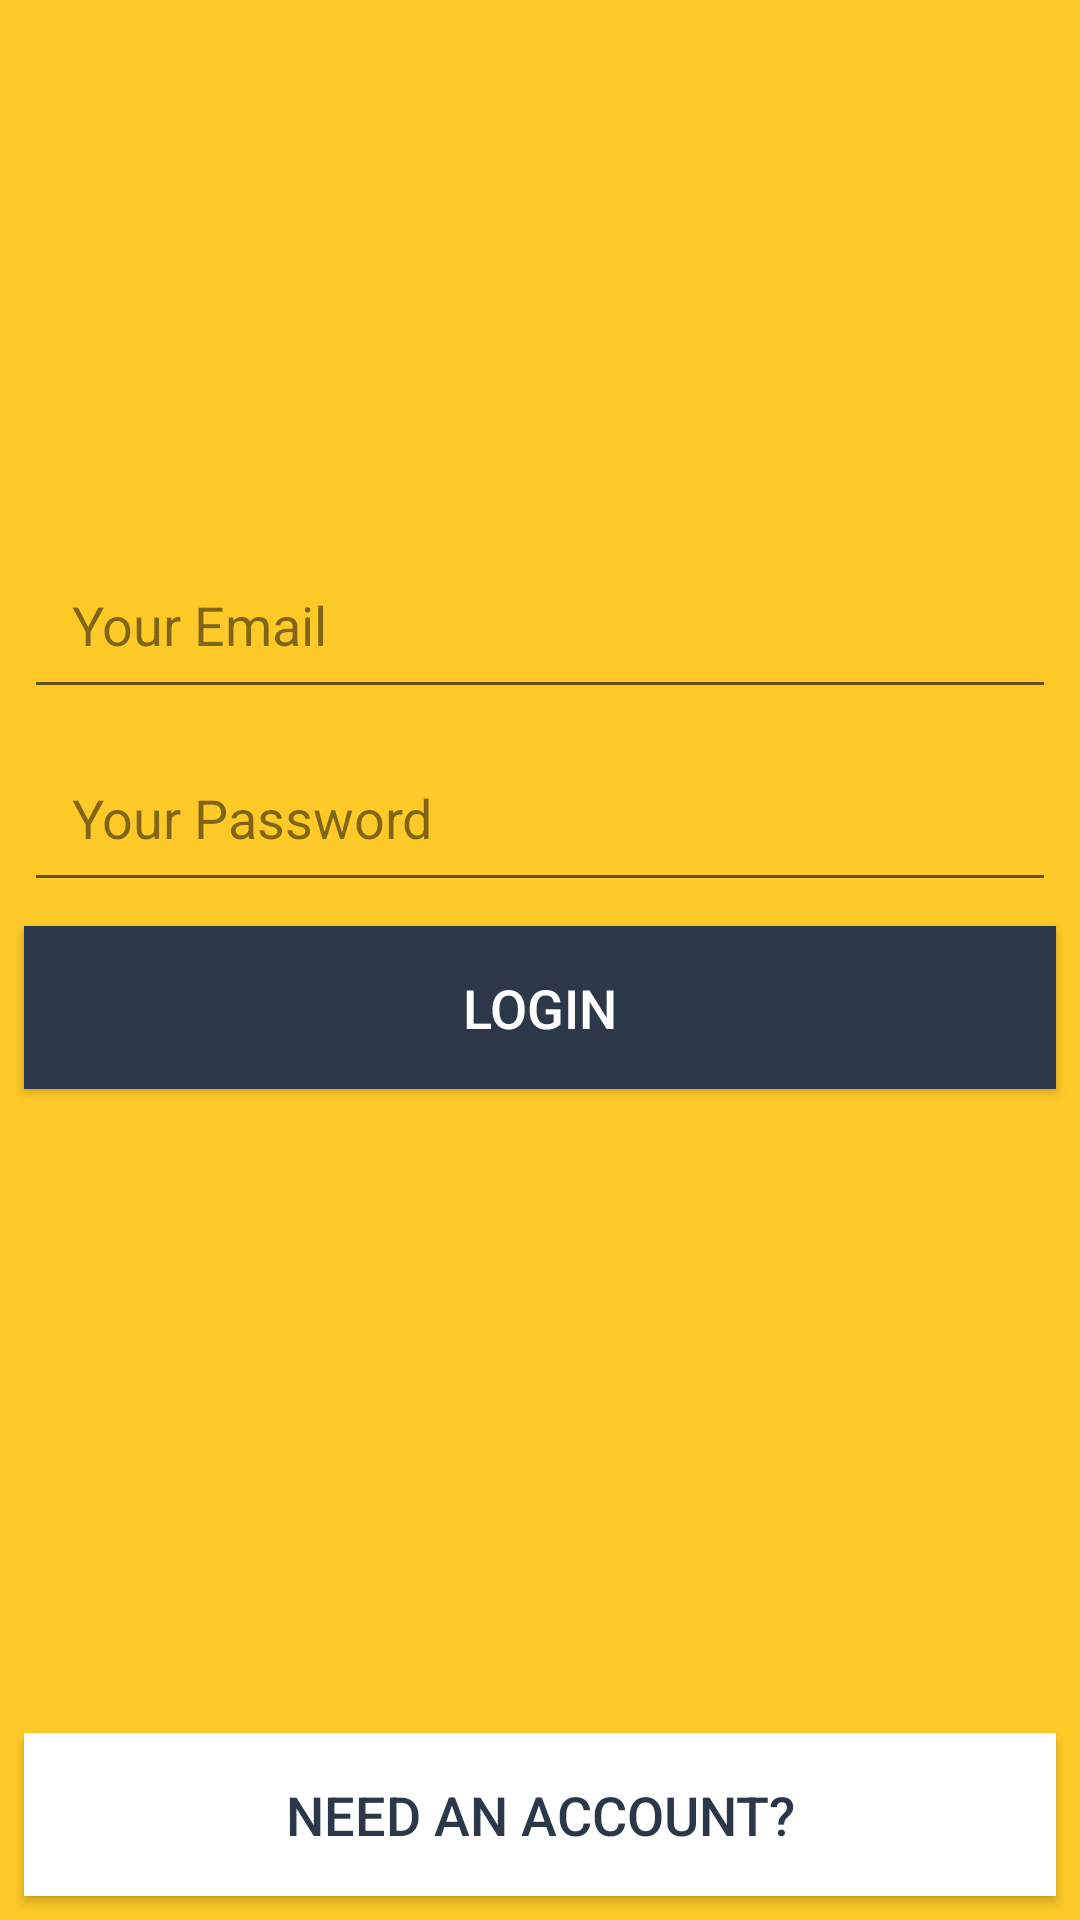

Here is an Android app screen rendered from its layout file. Give the layout XML and the strings, colors and styles it references.
<!-- AndroidManifest.xml: application theme AppTheme -->
<!-- res/layout/activity_login.xml -->
<?xml version="1.0" encoding="utf-8"?>
<android.support.constraint.ConstraintLayout xmlns:android="http://schemas.android.com/apk/res/android"
    xmlns:app="http://schemas.android.com/apk/res-auto"
    xmlns:tools="http://schemas.android.com/tools"
    android:layout_width="match_parent"
    android:layout_height="match_parent"
    android:background="@color/colorPrimary"
    tools:context=".LoginActivity">

    <EditText
        android:id="@+id/register_email"
        android:layout_width="0dp"
        android:layout_height="wrap_content"
        android:layout_marginEnd="8dp"
        android:layout_marginLeft="8dp"
        android:layout_marginRight="8dp"
        android:layout_marginStart="8dp"
        android:layout_marginTop="180dp"
        android:ems="10"
        android:hint="@string/email_hint"
        android:inputType="textEmailAddress"
        android:padding="16dp"
        android:textColor="@color/colorAccent"
        android:textColorHint="@color/blackTransparentHalf"
        android:textSize="18sp"
        app:layout_constraintEnd_toEndOf="parent"
        app:layout_constraintStart_toStartOf="parent"
        app:layout_constraintTop_toTopOf="parent" />

    <EditText
        android:id="@+id/register__confirm_password"
        android:layout_width="0dp"
        android:layout_height="wrap_content"
        android:layout_marginEnd="8dp"
        android:layout_marginLeft="8dp"
        android:layout_marginRight="8dp"
        android:layout_marginStart="8dp"
        android:layout_marginTop="8dp"
        android:ems="10"
        android:hint="@string/password_hint"
        android:inputType="textPassword"
        android:padding="16dp"
        android:textColor="@color/colorAccent"
        android:textColorHint="@color/blackTransparentHalf"
        app:layout_constraintEnd_toEndOf="parent"
        app:layout_constraintStart_toStartOf="parent"
        app:layout_constraintTop_toBottomOf="@+id/register_email" />

    <Button
        android:id="@+id/login_btn"
        android:layout_width="0dp"
        android:layout_height="wrap_content"
        android:layout_marginEnd="8dp"
        android:layout_marginLeft="8dp"
        android:layout_marginRight="8dp"
        android:layout_marginStart="8dp"
        android:layout_marginTop="8dp"
        android:background="@color/colorAccent"
        android:paddingBottom="15dp"
        android:paddingTop="15dp"
        android:text="@string/login_btn_text"
        android:textColor="@android:color/white"
        android:textSize="18sp"
        app:layout_constraintEnd_toEndOf="parent"
        app:layout_constraintStart_toStartOf="parent"
        app:layout_constraintTop_toBottomOf="@+id/register__confirm_password" />

    <Button
        android:id="@+id/login_reg_btn"
        android:layout_width="0dp"
        android:layout_height="wrap_content"
        android:layout_marginBottom="8dp"
        android:layout_marginEnd="8dp"
        android:layout_marginLeft="8dp"
        android:layout_marginRight="8dp"
        android:layout_marginStart="8dp"
        android:background="@android:color/white"
        android:paddingBottom="15dp"
        android:paddingTop="15dp"
        android:text="@string/new_account"
        android:textColor="@color/colorAccent"
        android:textSize="18sp"
        app:layout_constraintBottom_toBottomOf="parent"
        app:layout_constraintEnd_toEndOf="parent"
        app:layout_constraintStart_toStartOf="parent" />

    <ProgressBar
        android:id="@+id/login_progress"
        style="?android:attr/progressBarStyleHorizontal"
        android:layout_width="0dp"
        android:layout_height="19dp"
        android:layout_marginEnd="8dp"
        android:layout_marginStart="8dp"
        android:indeterminate="true"
        android:visibility="invisible"
        app:layout_constraintEnd_toEndOf="parent"
        app:layout_constraintStart_toStartOf="parent"
        app:layout_constraintTop_toTopOf="parent" />


</android.support.constraint.ConstraintLayout>
<!-- resources referenced by this layout -->
<resources>
  <color name="blackTransparentHalf">#80000000</color>
  <color name="colorAccent">#2c384a</color>
  <color name="colorPrimary">#ffca28</color>
  <string name="email_hint">Your Email</string>
  <string name="login_btn_text">Login</string>
  <string name="new_account">Need an Account?</string>
  <string name="password_hint">Your Password</string>
  <style name="AppTheme" parent="Theme.AppCompat.Light.NoActionBar">
          
          <item name="colorPrimary">@color/colorPrimary</item>
          <item name="colorPrimaryDark">@color/colorPrimaryDark</item>
          <item name="colorAccent">@color/colorAccent</item>
      </style>
  <color name="colorPrimaryDark">#FFA000</color>
</resources>
